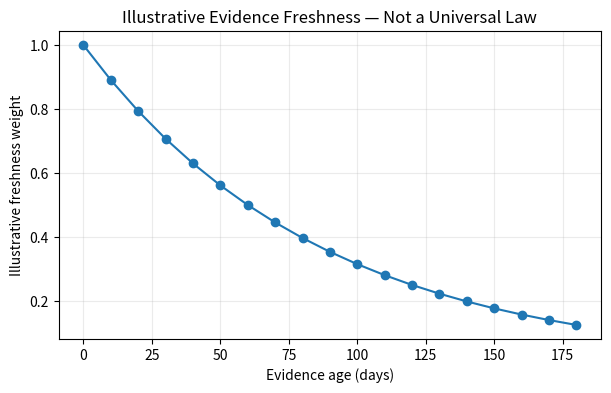
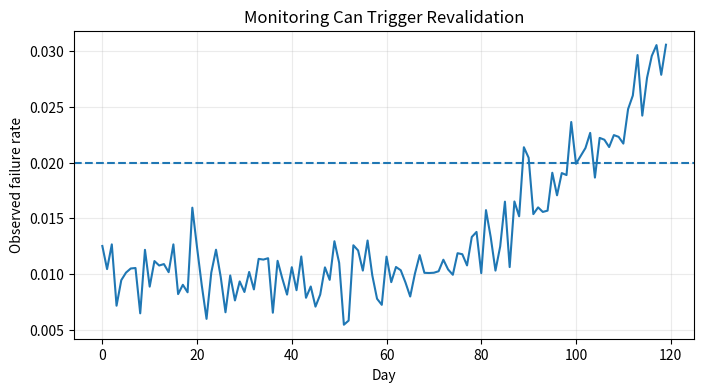

Here is the Python script that generated these plots, in order:
import numpy as np
import matplotlib.pyplot as plt
import math
rng=np.random.default_rng(2020)


ages=np.arange(0,181,10)
half_life=60
freshness=np.exp(-np.log(2)*ages/half_life)
plt.figure(figsize=(7,4))
plt.plot(ages,freshness,marker="o")
plt.xlabel("Evidence age (days)")
plt.ylabel("Illustrative freshness weight")
plt.title("Illustrative Evidence Freshness — Not a Universal Law")
plt.grid(alpha=.25)
plt.show()


systems={
"A":{"quality":.91,"safety_risk":.008,"latency":1.8,"cost":.09},
"B":{"quality":.94,"safety_risk":.021,"latency":1.2,"cost":.07},
"C":{"quality":.88,"safety_risk":.006,"latency":.9,"cost":.05}
}
feasible={k:v for k,v in systems.items()
          if v["safety_risk"]<=.01 and v["latency"]<=2 and v["cost"]<=.10}
print("Feasible systems:",feasible)
print("Highest quality among feasible:",max(feasible,key=lambda k:feasible[k]["quality"]))


claims={"performance":True,"reliability":True,"safety":False,"factuality":True}
overall=all(claims.values())
print(claims)
print("Mandatory assurance gate:",overall)


for n in [30,100,300,1000,10000]:
    print(f"n={n:5d} -> approximate 95% upper failure bound after zero failures: {3/n:.4%}")


p=np.array([.08,.015,.001])
consequence=np.array([1.,20.,500.])
risk=p*consequence
for i,r in enumerate(risk,1):
    print(f"Failure class {i}: expected contribution={r:.4f}")
print("Total expected risk:",risk.sum())


days=np.arange(120)
failure=.01 + rng.normal(0,.002,120)
failure[75:]+=np.linspace(0,.018,45)
threshold=.02
plt.figure(figsize=(8,4))
plt.plot(days,failure)
plt.axhline(threshold,linestyle="--")
plt.xlabel("Day"); plt.ylabel("Observed failure rate")
plt.title("Monitoring Can Trigger Revalidation")
plt.grid(alpha=.25); plt.show()
print("First threshold breach:",np.where(failure>threshold)[0][0] if np.any(failure>threshold) else None)
